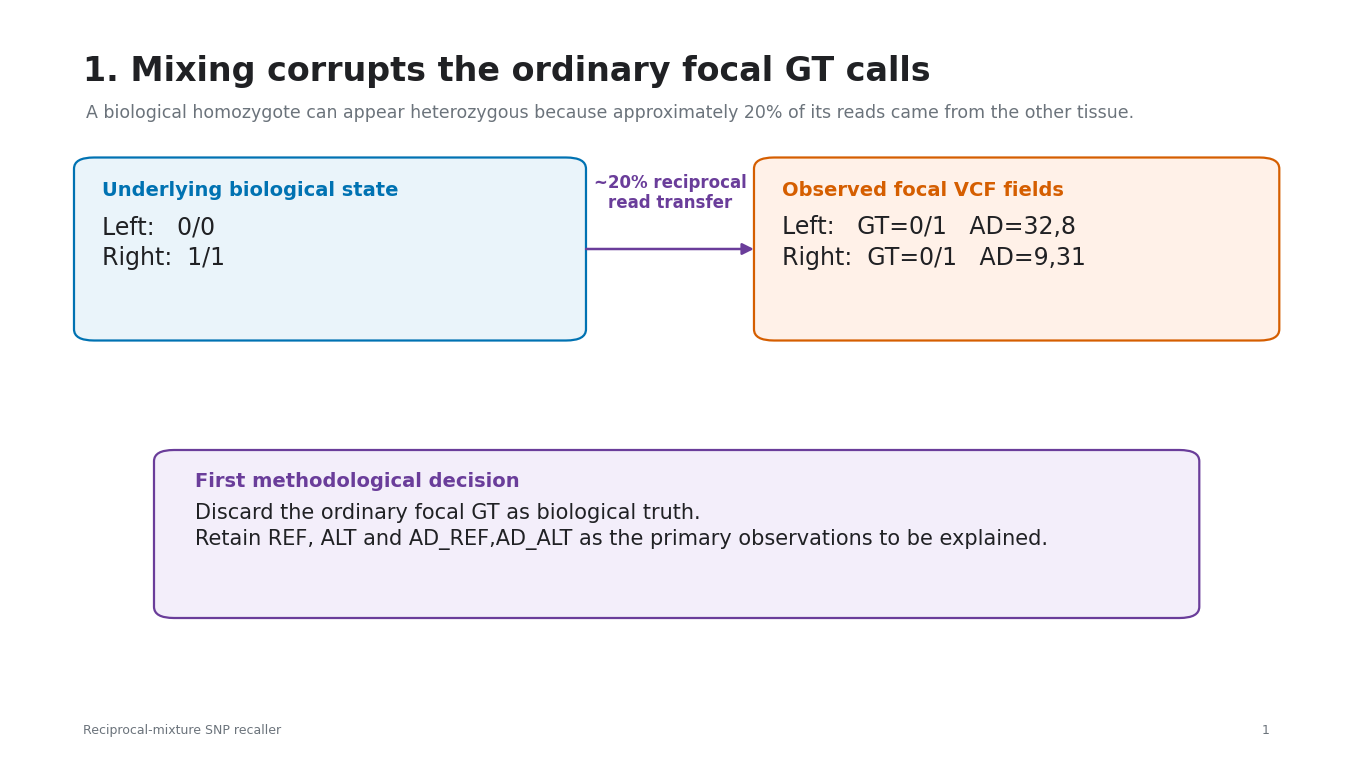
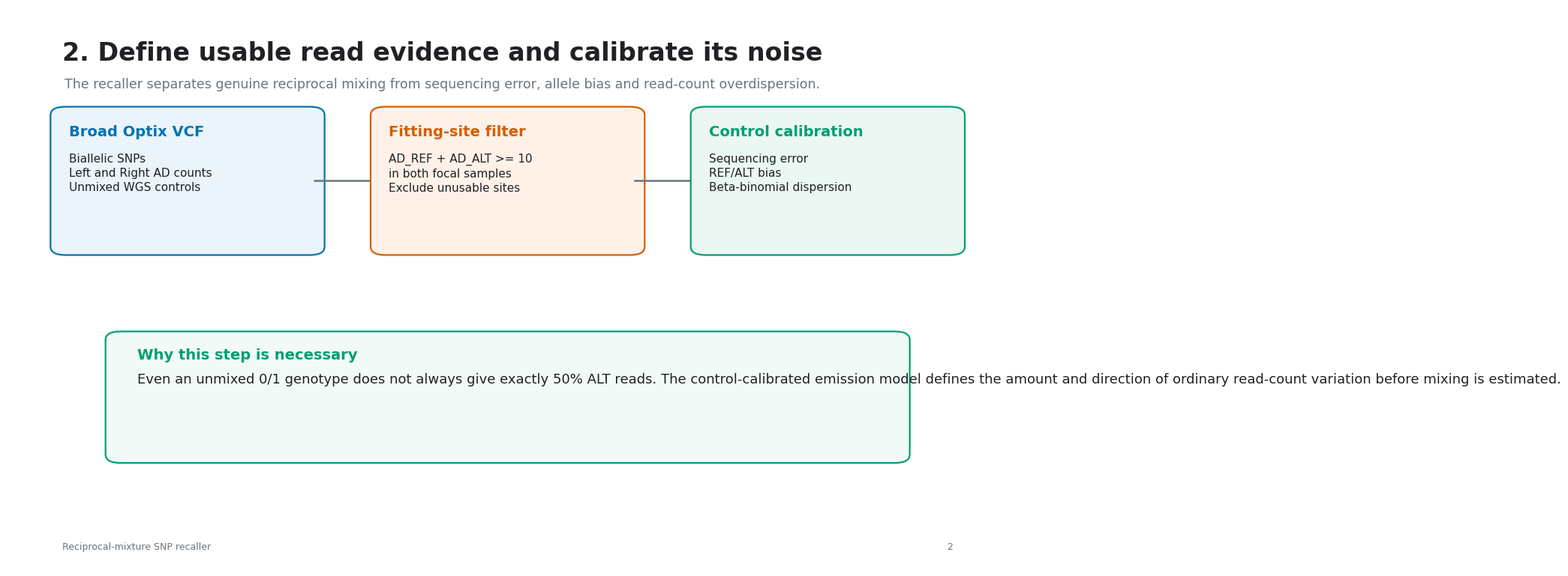
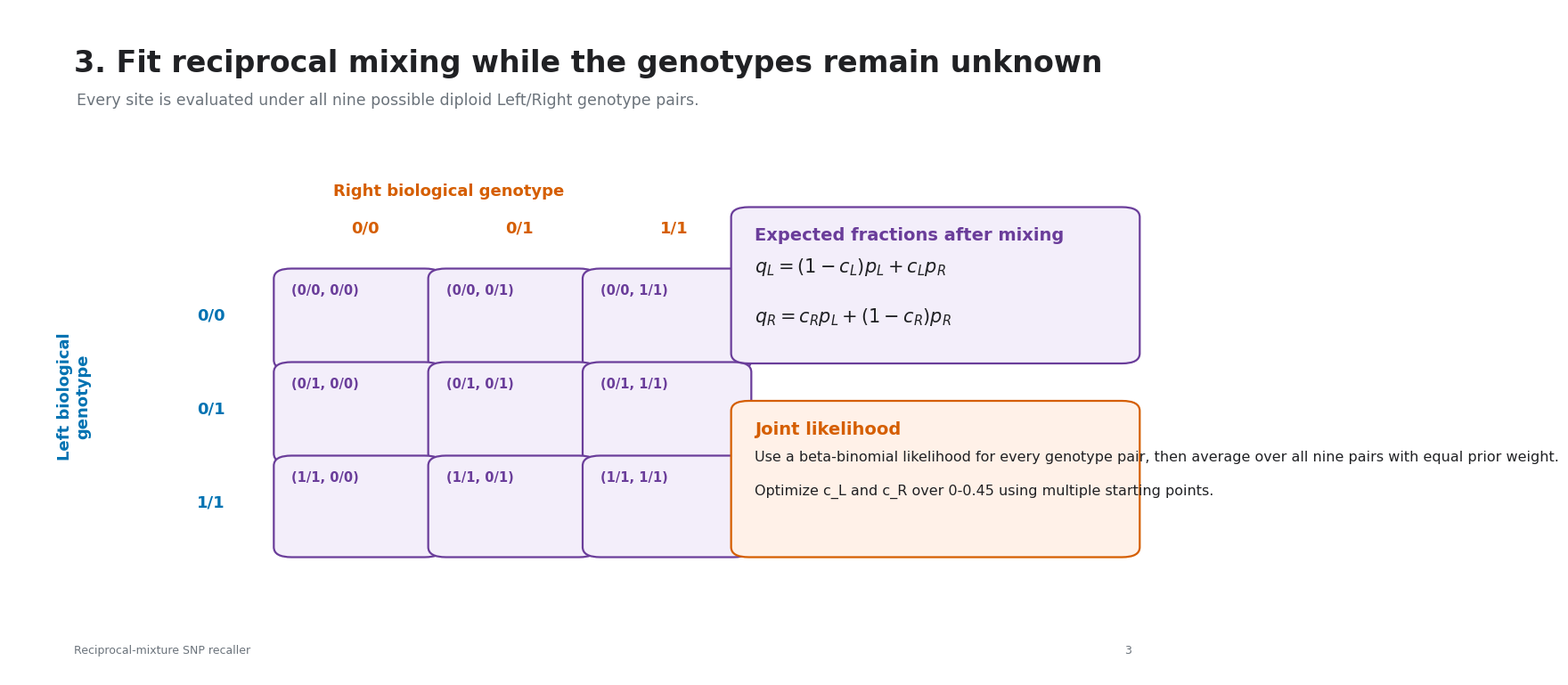
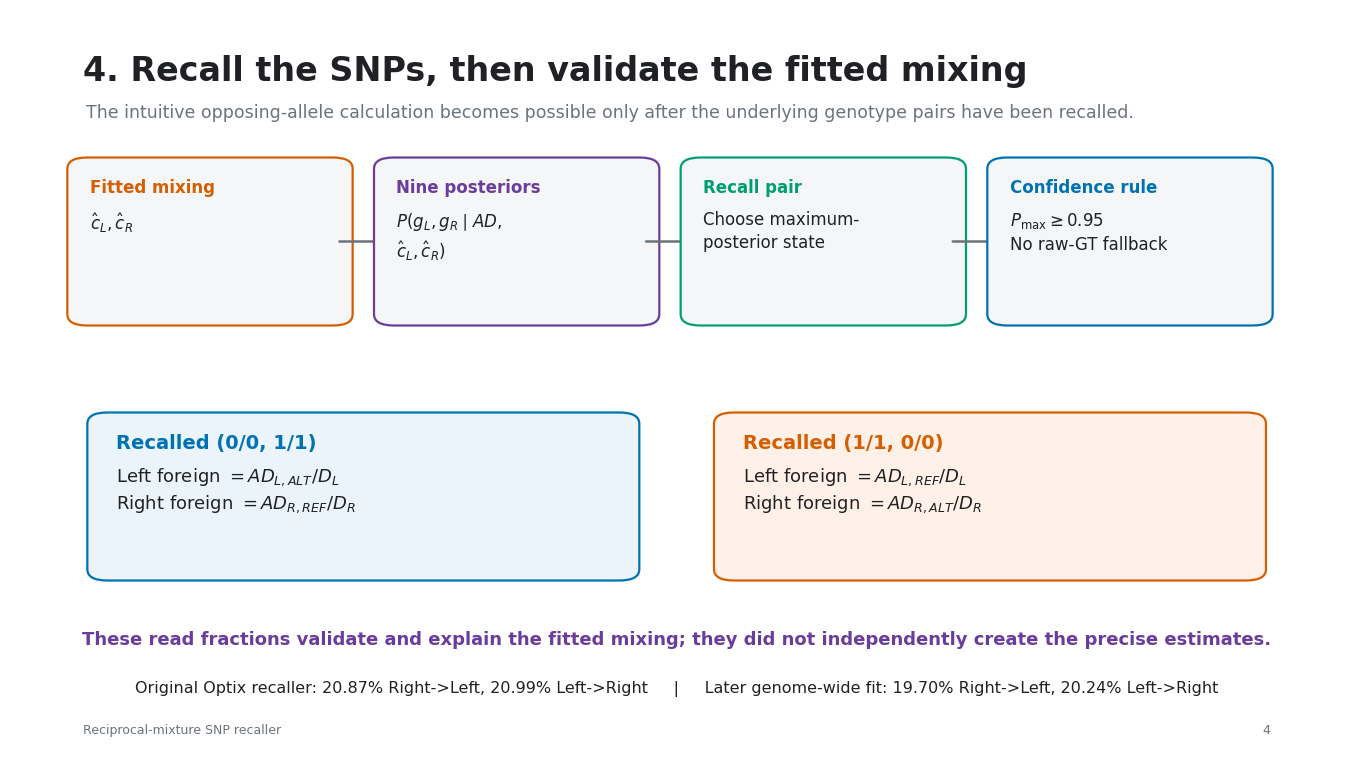

Python code for these plots, in order:
#!/usr/bin/env python3

from pathlib import Path
import json

import matplotlib.pyplot as plt
from matplotlib.backends.backend_pdf import PdfPages
from matplotlib.patches import FancyArrowPatch, FancyBboxPatch


ROOT = Path(
    "analysis/genomewide_mixing_corrected_v1"
)

FIGURE_DIR = ROOT / "figures"

PDF = (
    FIGURE_DIR
    / "reciprocal_mixture_snp_recaller_narrative.pdf"
)

AUDIT = (
    FIGURE_DIR
    / "reciprocal_mixture_snp_recaller_narrative.audit.json"
)

BLUE = "#0072B2"
ORANGE = "#D55E00"
PURPLE = "#6A3D9A"
GREEN = "#009E73"
INK = "#202124"
GREY = "#6B737B"
PALE = "#F4F6F8"


plt.rcParams.update(
    {
        "font.family": "DejaVu Sans",
        "font.size": 11,
        "axes.titlesize": 20,
        "pdf.fonttype": 42,
        "ps.fonttype": 42,
    }
)


def new_page(title, subtitle):
    figure = plt.figure(
        figsize=(13.333, 7.5),
        facecolor="white",
    )

    axis = figure.add_axes([0, 0, 1, 1])

    axis.set_xlim(0, 1)
    axis.set_ylim(0, 1)
    axis.axis("off")

    axis.text(
        0.055,
        0.94,
        title,
        fontsize=24,
        fontweight="bold",
        color=INK,
        va="top",
    )

    axis.text(
        0.057,
        0.875,
        subtitle,
        fontsize=12.5,
        color=GREY,
        va="top",
    )

    return figure, axis


def add_box(
    axis,
    x,
    y,
    width,
    height,
    title,
    body,
    color,
    fill=PALE,
    title_size=14,
    body_size=11,
):
    patch = FancyBboxPatch(
        (x, y),
        width,
        height,
        boxstyle=(
            "round,pad=0.012,"
            "rounding_size=0.015"
        ),
        linewidth=1.6,
        edgecolor=color,
        facecolor=fill,
    )

    axis.add_patch(patch)

    axis.text(
        x + 0.025 * width,
        y + height - 0.08 * height,
        title,
        fontsize=title_size,
        fontweight="bold",
        color=color,
        va="top",
    )

    if body:
        axis.text(
            x + 0.025 * width,
            y + height - 0.29 * height,
            body,
            fontsize=body_size,
            color=INK,
            va="top",
            linespacing=1.35,
        )


def add_arrow(
    axis,
    x1,
    y1,
    x2,
    y2,
    color=GREY,
):
    axis.add_patch(
        FancyArrowPatch(
            (x1, y1),
            (x2, y2),
            arrowstyle="-|>",
            mutation_scale=17,
            linewidth=1.8,
            color=color,
        )
    )


def add_footer(axis, page_number):
    axis.text(
        0.055,
        0.035,
        "Reciprocal-mixture SNP recaller",
        fontsize=9,
        color=GREY,
    )

    axis.text(
        0.945,
        0.035,
        str(page_number),
        fontsize=9,
        color=GREY,
        ha="right",
    )


def finish_page(pdf, figure, axis, number):
    add_footer(axis, number)
    pdf.savefig(figure)
    plt.close(figure)


def page_one(pdf):
    figure, axis = new_page(
        "1. Mixing corrupts the ordinary focal GT calls",
        (
            "A biological homozygote can appear heterozygous "
            "because approximately 20% of its reads came from "
            "the other tissue."
        ),
    )

    add_box(
        axis,
        0.06,
        0.57,
        0.36,
        0.22,
        "Underlying biological state",
        "Left:   0/0\nRight:  1/1",
        BLUE,
        "#EAF4FA",
        body_size=17,
    )

    add_arrow(
        axis,
        0.43,
        0.68,
        0.56,
        0.68,
        PURPLE,
    )

    axis.text(
        0.495,
        0.73,
        "~20% reciprocal\nread transfer",
        ha="center",
        va="bottom",
        fontsize=12,
        fontweight="bold",
        color=PURPLE,
    )

    add_box(
        axis,
        0.57,
        0.57,
        0.37,
        0.22,
        "Observed focal VCF fields",
        (
            "Left:   GT=0/1   AD=32,8\n"
            "Right:  GT=0/1   AD=9,31"
        ),
        ORANGE,
        "#FFF1E8",
        body_size=17,
    )

    add_box(
        axis,
        0.12,
        0.20,
        0.76,
        0.20,
        "First methodological decision",
        (
            "Discard the ordinary focal GT as biological truth.\n"
            "Retain REF, ALT and AD_REF,AD_ALT as the primary "
            "observations to be explained."
        ),
        PURPLE,
        "#F3EEFA",
        body_size=15,
    )

    finish_page(pdf, figure, axis, 1)


def page_two(pdf):
    figure, axis = new_page(
        "2. Define usable read evidence and calibrate its noise",
        (
            "The recaller separates genuine reciprocal mixing "
            "from sequencing error, allele bias and read-count "
            "overdispersion."
        ),
    )

    add_box(
        axis,
        0.055,
        0.57,
        0.25,
        0.24,
        "Broad Optix VCF",
        (
            "Biallelic SNPs\n"
            "Left and Right AD counts\n"
            "Unmixed WGS controls"
        ),
        BLUE,
        "#EAF4FA",
    )

    add_arrow(
        axis,
        0.305,
        0.69,
        0.375,
        0.69,
    )

    add_box(
        axis,
        0.375,
        0.57,
        0.25,
        0.24,
        "Fitting-site filter",
        (
            "AD_REF + AD_ALT >= 10\n"
            "in both focal samples\n"
            "Exclude unusable sites"
        ),
        ORANGE,
        "#FFF1E8",
    )

    add_arrow(
        axis,
        0.625,
        0.69,
        0.695,
        0.69,
    )

    add_box(
        axis,
        0.695,
        0.57,
        0.25,
        0.24,
        "Control calibration",
        (
            "Sequencing error\n"
            "REF/ALT bias\n"
            "Beta-binomial dispersion"
        ),
        GREEN,
        "#EAF7F2",
    )

    add_box(
        axis,
        0.11,
        0.20,
        0.78,
        0.21,
        "Why this step is necessary",
        (
            "Even an unmixed 0/1 genotype does not always give "
            "exactly 50% ALT reads. The control-calibrated "
            "emission model defines the amount and direction "
            "of ordinary read-count variation before mixing "
            "is estimated."
        ),
        GREEN,
        "#F2FAF7",
        body_size=13,
    )

    finish_page(pdf, figure, axis, 2)


def page_three(pdf):
    figure, axis = new_page(
        "3. Fit reciprocal mixing while the genotypes remain unknown",
        (
            "Every site is evaluated under all nine possible "
            "diploid Left/Right genotype pairs."
        ),
    )

    states = ["0/0", "0/1", "1/1"]

    x_start = 0.105
    y_start = 0.19
    cell_width = 0.13
    cell_height = 0.14

    axis.text(
        0.37,
        0.72,
        "Right biological genotype",
        fontsize=13,
        fontweight="bold",
        color=ORANGE,
        ha="center",
    )

    axis.text(
        0.055,
        0.42,
        "Left biological\ngenotype",
        fontsize=13,
        fontweight="bold",
        color=BLUE,
        ha="center",
        va="center",
        rotation=90,
    )

    for column, right_state in enumerate(states):
        axis.text(
            x_start
            + (column + 1) * cell_width
            + cell_width / 2,
            0.665,
            right_state,
            fontsize=13,
            fontweight="bold",
            color=ORANGE,
            ha="center",
        )

    for row, left_state in enumerate(states):
        y = (
            y_start
            + (2 - row) * cell_height
        )

        axis.text(
            x_start + cell_width / 2,
            y + cell_height / 2,
            left_state,
            fontsize=13,
            fontweight="bold",
            color=BLUE,
            ha="center",
            va="center",
        )

        for column, right_state in enumerate(states):
            x = (
                x_start
                + (column + 1) * cell_width
            )

            add_box(
                axis,
                x,
                y,
                cell_width - 0.012,
                cell_height - 0.012,
                (
                    f"({left_state}, "
                    f"{right_state})"
                ),
                "",
                PURPLE,
                "#F3EEFA",
                title_size=10.5,
            )

    add_box(
        axis,
        0.62,
        0.48,
        0.32,
        0.21,
        "Expected fractions after mixing",
        (
            r"$q_L=(1-c_L)p_L+c_Lp_R$"
            "\n\n"
            r"$q_R=c_Rp_L+(1-c_R)p_R$"
        ),
        PURPLE,
        "#F3EEFA",
        body_size=15,
    )

    add_box(
        axis,
        0.62,
        0.19,
        0.32,
        0.21,
        "Joint likelihood",
        (
            "Use a beta-binomial likelihood for every "
            "genotype pair, then average over all nine "
            "pairs with equal prior weight.\n\n"
            "Optimize c_L and c_R over 0-0.45 using "
            "multiple starting points."
        ),
        ORANGE,
        "#FFF1E8",
        body_size=11.5,
    )

    finish_page(pdf, figure, axis, 3)


def page_four(pdf):
    figure, axis = new_page(
        "4. Recall the SNPs, then validate the fitted mixing",
        (
            "The intuitive opposing-allele calculation becomes "
            "possible only after the underlying genotype pairs "
            "have been recalled."
        ),
    )

    stages = [
        (
            "Fitted mixing",
            r"$\hat c_L,\hat c_R$",
            ORANGE,
        ),
        (
            "Nine posteriors",
            (
                r"$P(g_L,g_R\mid AD,$"
                "\n"
                r"$\hat c_L,\hat c_R)$"
            ),
            PURPLE,
        ),
        (
            "Recall pair",
            (
                "Choose maximum-\n"
                "posterior state"
            ),
            GREEN,
        ),
        (
            "Confidence rule",
            (
                r"$P_{\max}\geq0.95$"
                "\n"
                "No raw-GT fallback"
            ),
            BLUE,
        ),
    ]

    x_positions = [
        0.055,
        0.285,
        0.515,
        0.745,
    ]

    for index, (
        title,
        body,
        color,
    ) in enumerate(stages):
        add_box(
            axis,
            x_positions[index],
            0.59,
            0.19,
            0.20,
            title,
            body,
            color,
            PALE,
            title_size=12,
            body_size=12,
        )

        if index < len(stages) - 1:
            add_arrow(
                axis,
                x_positions[index] + 0.19,
                0.69,
                x_positions[index + 1],
                0.69,
            )

    add_box(
        axis,
        0.07,
        0.25,
        0.39,
        0.20,
        "Recalled (0/0, 1/1)",
        (
            r"Left foreign $=AD_{L,ALT}/D_L$"
            "\n"
            r"Right foreign $=AD_{R,REF}/D_R$"
        ),
        BLUE,
        "#EAF4FA",
        body_size=13,
    )

    add_box(
        axis,
        0.54,
        0.25,
        0.39,
        0.20,
        "Recalled (1/1, 0/0)",
        (
            r"Left foreign $=AD_{L,REF}/D_L$"
            "\n"
            r"Right foreign $=AD_{R,ALT}/D_R$"
        ),
        ORANGE,
        "#FFF1E8",
        body_size=13,
    )

    axis.text(
        0.50,
        0.16,
        (
            "These read fractions validate and explain the "
            "fitted mixing; they did not independently create "
            "the precise estimates."
        ),
        ha="center",
        va="center",
        fontsize=13,
        fontweight="bold",
        color=PURPLE,
    )

    axis.text(
        0.50,
        0.095,
        (
            "Original Optix recaller: "
            "20.87% Right->Left, 20.99% Left->Right"
            "     |     "
            "Later genome-wide fit: "
            "19.70% Right->Left, 20.24% Left->Right"
        ),
        ha="center",
        va="center",
        fontsize=11.5,
        color=INK,
    )

    finish_page(pdf, figure, axis, 4)


def main():
    FIGURE_DIR.mkdir(
        parents=True,
        exist_ok=True,
    )

    with PdfPages(PDF) as pdf:
        page_one(pdf)
        page_two(pdf)
        page_three(pdf)
        page_four(pdf)

    audit = {
        "pages": 4,
        "purpose": (
            "Narrative of the reciprocal-mixture "
            "SNP-recalling protocol"
        ),
        "focal_raw_GT_used_as_truth": False,
        "minimum_AD_depth_each_side": 10,
        "latent_genotype_pairs": 9,
        "pair_prior": "equal",
        "mixing_bounds": [0.0, 0.45],
        "posterior_threshold": 0.95,
        "raw_GT_fallback": False,
        "pdf": str(PDF.resolve()),
    }

    AUDIT.write_text(
        json.dumps(
            audit,
            indent=2,
        )
        + "\n"
    )

    print(
        "NARRATIVE_PDF\t"
        f"{PDF.resolve()}"
    )

    print(
        "AUDIT\t"
        f"{AUDIT.resolve()}"
    )

    print("PAGES\t4")


if __name__ == "__main__":
    main()
